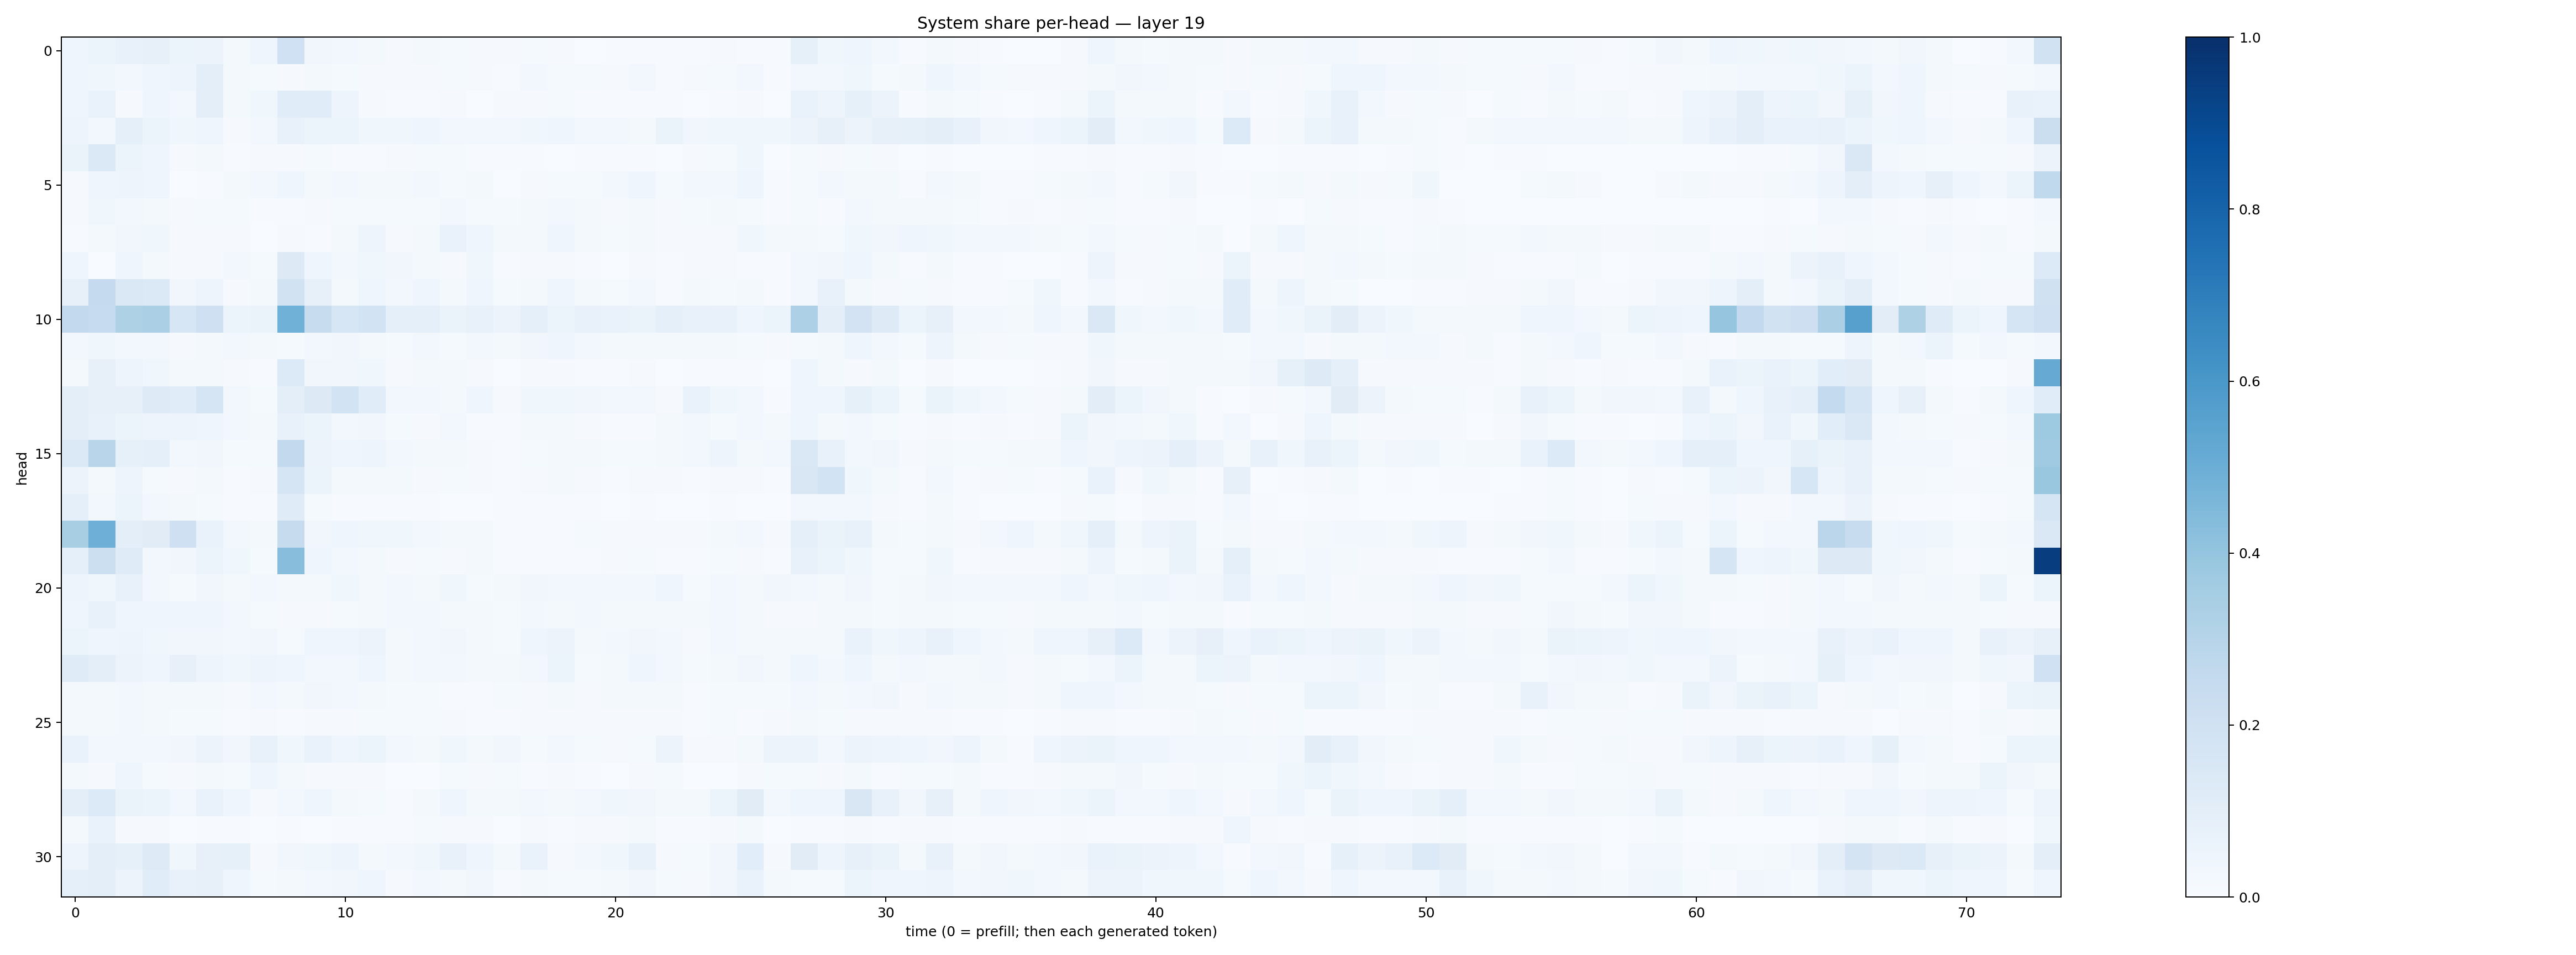

Values plotted in this chart, from the file beside it:
0.043735582, 0.0536232, 0.07646516, 0.07906497, 0.054174695, 0.05613797, 0.022540458, 0.043731987, 0.19953114, 0.034535814, 0.024577154, 0.016492698, 0.011020619, 0.017282827, 0.012682393, 0.009762258, 0.008452757, 0.013729303, 0.010863467, 0.0038440437, 0.004641202, 0.003918753, 0.0044541066, 0.004350729
0.04405, 0.03867, 0.02728, 0.04502, 0.04774, 0.09997, 0.02303, 0.01316, 0.009693, 0.02176, 0.01376, 0.01033, 0.01013, 0.007822, 0.01172, 0.008908, 0.00551, 0.02652, 0.01317, 0.01367, 0.009867, 0.02695, 0.00582, 0.007878
0.04271, 0.06758, 0.01051, 0.04517, 0.02724, 0.09966, 0.01941, 0.03672, 0.1161, 0.1138, 0.05074, 0.01116, 0.005194, 0.004035, 0.00857, 0.002085, 0.01059, 0.01027, 0.01402, 0.004892, 0.003943, 0.004947, 0.005692, 0.003082
0.04772, 0.02828, 0.09279, 0.05285, 0.03904, 0.04023, 0.008652, 0.0252, 0.07609, 0.05116, 0.06115, 0.03847, 0.03759, 0.03994, 0.02621, 0.02735, 0.03055, 0.03673, 0.04614, 0.02571, 0.02961, 0.01902, 0.06308, 0.03125
0.06438, 0.1399, 0.05253, 0.04507, 0.009104, 0.021, 0.00757, 0.008277, 0.009839, 0.01561, 0.007362, 0.006576, 0.008165, 0.01393, 0.0151, 0.004284, 0.006717, 0.006363, 0.002103, 0.005354, 0.004505, 0.00575, 0.002688, 0.01069
0.008427, 0.04249, 0.04846, 0.04505, 0.003407, 0.00629, 0.02324, 0.02697, 0.04321, 0.01756, 0.02585, 0.02249, 0.01693, 0.02835, 0.01392, 0.01662, 0.002758, 0.008291, 0.01236, 0.01497, 0.02494, 0.04448, 0.01174, 0.02584
0.009703, 0.03765, 0.02641, 0.01653, 0.009695, 0.01355, 0.01276, 0.006414, 0.006108, 0.009032, 0.01554, 0.01452, 0.01248, 0.0144, 0.02806, 0.01525, 0.01346, 0.01609, 0.02534, 0.01668, 0.01153, 0.01804, 0.01122, 0.01323
0.007201, 0.02117, 0.03205, 0.03824, 0.008551, 0.00969, 0.008393, 0.003208, 0.008542, 0.006876, 0.01698, 0.04747, 0.01172, 0.01619, 0.06953, 0.04617, 0.0179, 0.02276, 0.04269, 0.02136, 0.0154, 0.01621, 0.0113, 0.01072
0.03916, 0.003073, 0.04614, 0.01708, 0.01077, 0.008979, 0.02544, 0.01517, 0.126, 0.04324, 0.03123, 0.03903, 0.03142, 0.01989, 0.01136, 0.03904, 0.007538, 0.009773, 0.01027, 0.007809, 0.003372, 0.009798, 0.007788, 0.01108
0.07967, 0.2533, 0.1449, 0.1381, 0.0341, 0.04839, 0.009206, 0.01967, 0.1881, 0.07927, 0.0192, 0.04297, 0.0284, 0.04067, 0.01676, 0.04283, 0.01494, 0.02087, 0.04505, 0.01618, 0.0135, 0.02444, 0.005759, 0.01861
0.2613, 0.2492, 0.3216, 0.3323, 0.1604, 0.2058, 0.06012, 0.06354, 0.4877, 0.2405, 0.1609, 0.1847, 0.08732, 0.08624, 0.06506, 0.0711, 0.05788, 0.08925, 0.06002, 0.07497, 0.06978, 0.06372, 0.08825, 0.07619
0.02457, 0.0359, 0.02771, 0.03053, 0.01147, 0.02059, 0.02513, 0.02318, 0.01485, 0.02902, 0.03171, 0.01754, 0.01539, 0.02534, 0.01427, 0.0236, 0.02313, 0.03334, 0.04216, 0.02481, 0.0168, 0.01703, 0.01884, 0.01735
0.01907, 0.08051, 0.05041, 0.03764, 0.02139, 0.01949, 0.009335, 0.003969, 0.134, 0.03309, 0.03192, 0.03768, 0.0087, 0.02033, 0.01802, 0.009287, 0.00208, 0.009286, 0.008354, 0.004181, 0.004858, 0.01127, 0.003252, 0.005848
0.09468, 0.0811, 0.08021, 0.1241, 0.1136, 0.165, 0.0265, 0.01544, 0.09846, 0.1319, 0.1848, 0.1136, 0.02466, 0.02769, 0.02076, 0.04221, 0.009222, 0.03653, 0.03842, 0.03231, 0.02784, 0.02597, 0.01135, 0.06782
0.101, 0.07562, 0.05872, 0.04716, 0.04923, 0.0435, 0.02558, 0.01995, 0.07689, 0.05095, 0.02498, 0.03321, 0.01517, 0.009851, 0.02422, 0.005061, 0.005721, 0.0174, 0.01699, 0.008996, 0.005803, 0.004722, 0.02079, 0.02479
0.1378, 0.2915, 0.08568, 0.0883, 0.02853, 0.03465, 0.01557, 0.01529, 0.258, 0.05621, 0.0454, 0.0497, 0.02467, 0.02209, 0.02184, 0.01154, 0.006019, 0.01519, 0.01659, 0.01657, 0.01253, 0.01207, 0.01625, 0.02795
0.05486, 0.02339, 0.04981, 0.01558, 0.008468, 0.01721, 0.005101, 0.008189, 0.1707, 0.05893, 0.02028, 0.01779, 0.02171, 0.01077, 0.01227, 0.01092, 0.006246, 0.01031, 0.01792, 0.009282, 0.004271, 0.009223, 0.00871, 0.007027
0.09098, 0.02615, 0.05309, 0.02685, 0.02234, 0.0118, 0.004245, 0.004082, 0.1182, 0.01194, 0.007448, 0.004904, 0.005876, 0.004798, 0.003629, 0.002784, 0.004899, 0.004809, 0.005698, 0.004987, 0.00233, 0.004939, 0.002824, 0.003484
0.3426, 0.4955, 0.1013, 0.1111, 0.2034, 0.06777, 0.02908, 0.02032, 0.2447, 0.03159, 0.04199, 0.03703, 0.03691, 0.02819, 0.0157, 0.01668, 0.007378, 0.006584, 0.007511, 0.01375, 0.01015, 0.01158, 0.009088, 0.01055
0.08806, 0.2169, 0.1205, 0.0304, 0.03151, 0.05142, 0.03614, 0.01474, 0.4274, 0.04662, 0.02906, 0.01643, 0.01154, 0.01428, 0.00999, 0.01803, 0.004307, 0.006296, 0.007702, 0.007305, 0.008135, 0.01425, 0.005057, 0.005895
0.04898, 0.03608, 0.07666, 0.02454, 0.01507, 0.03415, 0.01933, 0.02673, 0.01877, 0.01696, 0.03874, 0.02256, 0.02471, 0.01951, 0.03774, 0.01486, 0.01883, 0.03295, 0.03085, 0.0298, 0.02746, 0.02439, 0.03942, 0.01295
0.04087, 0.0707, 0.0418, 0.04004, 0.03998, 0.04304, 0.02442, 0.01455, 0.009738, 0.0115, 0.01411, 0.01573, 0.03086, 0.02743, 0.02268, 0.02051, 0.01288, 0.02518, 0.0234, 0.03111, 0.02336, 0.01794, 0.01633, 0.01659
0.05148, 0.04346, 0.05053, 0.03678, 0.03275, 0.03344, 0.02546, 0.03468, 0.0144, 0.04474, 0.0399, 0.05652, 0.01764, 0.02472, 0.03289, 0.01793, 0.01323, 0.04319, 0.05658, 0.02138, 0.02822, 0.03221, 0.02607, 0.01086
0.1177, 0.09853, 0.05574, 0.04267, 0.08012, 0.05032, 0.03618, 0.04692, 0.04081, 0.02578, 0.0286, 0.04353, 0.02041, 0.0269, 0.02909, 0.0219, 0.0219, 0.02988, 0.0546, 0.01297, 0.01745, 0.04647, 0.03031, 0.01377
0.01608, 0.01765, 0.02852, 0.01685, 0.01706, 0.01629, 0.0111, 0.02419, 0.02222, 0.03264, 0.0246, 0.02197, 0.01237, 0.01407, 0.007338, 0.006223, 0.01409, 0.01134, 0.01891, 0.01133, 0.01645, 0.01721, 0.01674, 0.006941
0.02138, 0.01736, 0.02659, 0.02041, 0.0132, 0.01348, 0.006744, 0.008089, 0.006276, 0.008889, 0.01069, 0.01474, 0.01553, 0.01402, 0.0108, 0.005105, 0.004705, 0.01113, 0.01101, 0.01105, 0.009829, 0.01074, 0.008816, 0.00601
0.06761, 0.02957, 0.02742, 0.02917, 0.03261, 0.05476, 0.03338, 0.07455, 0.03873, 0.06956, 0.04191, 0.05223, 0.02812, 0.02089, 0.03588, 0.01781, 0.03258, 0.01212, 0.02632, 0.01214, 0.009887, 0.01233, 0.05548, 0.009279
0.02265, 0.01129, 0.04145, 0.01259, 0.01117, 0.01588, 0.01465, 0.04519, 0.01751, 0.009155, 0.00803, 0.008014, 0.003289, 0.002862, 0.01412, 0.008107, 0.01508, 0.006566, 0.009085, 0.004485, 0.003163, 0.009782, 0.0149, 0.002934
0.09468, 0.1345, 0.06319, 0.06115, 0.02652, 0.06642, 0.04165, 0.009051, 0.02813, 0.04148, 0.02189, 0.01201, 0.007523, 0.0167, 0.03932, 0.01695, 0.01631, 0.03122, 0.01626, 0.02909, 0.03632, 0.03136, 0.02236, 0.0231
0.01609, 0.06652, 0.0107, 0.009845, 0.003643, 0.005432, 0.005814, 0.003572, 0.007586, 0.001859, 0.003928, 0.004138, 0.006968, 0.01258, 0.01028, 0.009836, 0.002125, 0.01024, 0.005825, 0.007884, 0.01011, 0.01799, 0.004793, 0.005592
0.04758, 0.09406, 0.08369, 0.1247, 0.03836, 0.08135, 0.08289, 0.01153, 0.03349, 0.03613, 0.04707, 0.01807, 0.03078, 0.03815, 0.0732, 0.04178, 0.02322, 0.06744, 0.008001, 0.02425, 0.03555, 0.07178, 0.008371, 0.01273
0.08638, 0.101, 0.05572, 0.1141, 0.0751, 0.08049, 0.04485, 0.01541, 0.01826, 0.02969, 0.03464, 0.04446, 0.008219, 0.02375, 0.02074, 0.03317, 0.00691, 0.01945, 0.01278, 0.01481, 0.02047, 0.03256, 0.01374, 0.009596
